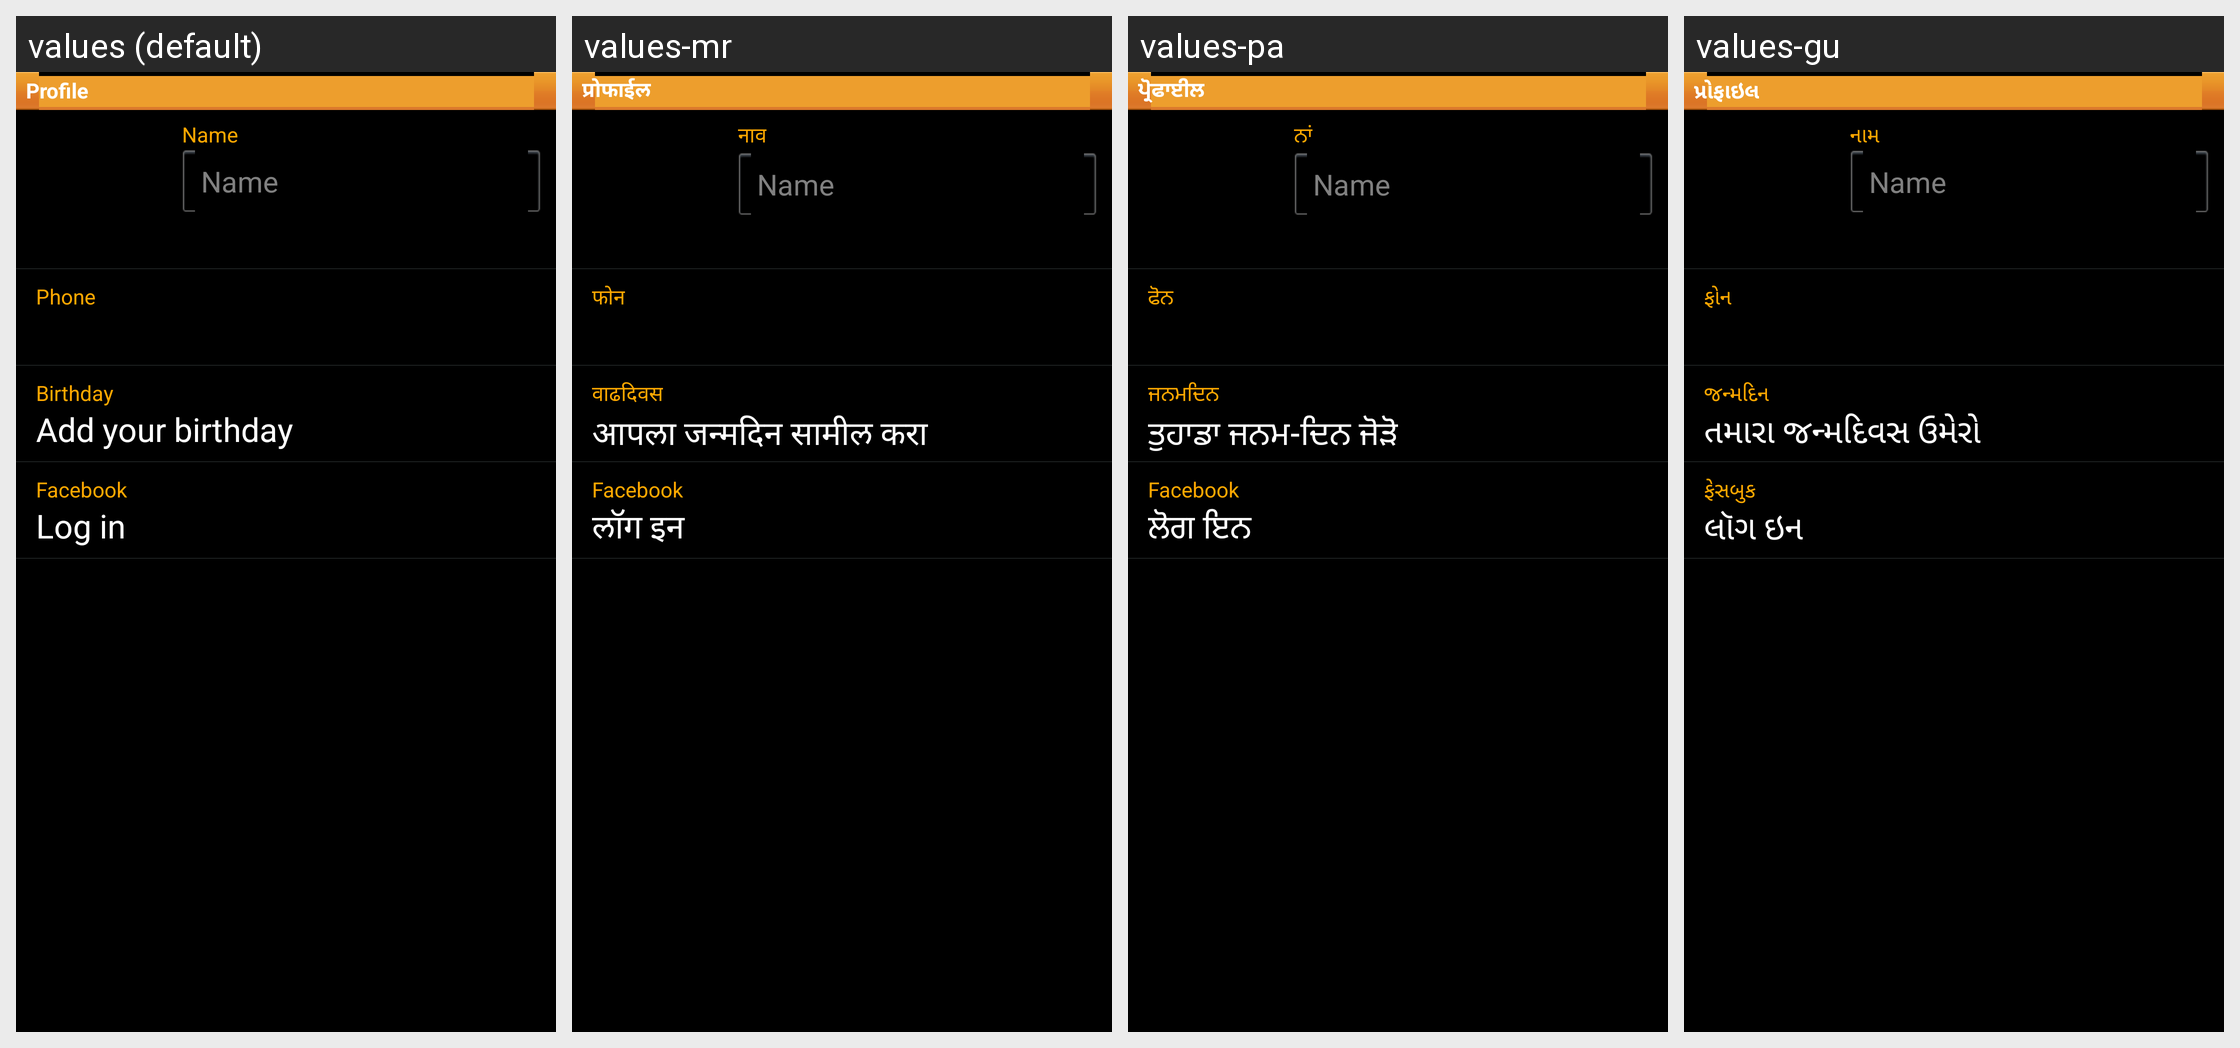

The Android screen above is rendered under several locales of the same app. Produce the string resources it draws, with the default and per-locale values.
Android screen res/layout/layout_user_profile_detail.xml rendered under 4 locales, left to right: values (default), values-mr, values-pa, values-gu. Device: Nexus 5 (rendered at 1080×1920; each locale shown at half size, 540×960, under a caption strip naming it); theme MainCustomTheme.
Other locales in the repository, not shown: values-ar, values-bg, values-bn, values-ca, values-cs, values-da, values-de, values-el, values-en-rPH, values-en-rUS, values-es, values-es-rUS, values-et, values-fa, values-fi, values-fr, values-fr-rCA, values-he, values-hi, values-hr, values-hu, values-in, values-is, values-it, values-iw, values-ja, values-ka, values-kk, values-kn, values-ko, values-lt, values-lv, values-ml, values-ms, values-nb, values-ne, values-nl, values-pl, values-pt, values-pt-rBR, values-ro, values-ru, values-si, values-sk, values-sl, values-sr, values-sv, values-ta, values-te, values-th, values-tr, values-uk, values-ur, values-uz, values-vi, values-zh-rCN, values-zh-rHK, values-zh-rSG, values-zh-rTW.
Strings drawn on this screen, with the default value and each locale's value (text and hints the layout hard-codes, and strings that could not be matched under every locale, appear in the picture but are not listed):

setting_profile
  values: Profile
  values-mr: प्रोफाईल
  values-pa: ਪ੍ਰੋਫਾਈਲ
  values-gu: પ્રોફાઇલ

mypage_profile_name
  values: Name
  values-mr: नाव
  values-pa: ਨਾਂ
  values-gu: નામ

setting_phone
  values: Phone
  values-mr: फोन
  values-pa: ਫੋਨ
  values-gu: ફોન

setting_birthday
  values: Birthday
  values-mr: वाढदिवस
  values-pa: ਜਨਮਦਿਨ
  values-gu: જન્મદિન

add_your_birthday
  values: Add your birthday
  values-mr: आपला जन्मदिन सामील करा
  values-pa: ਤੁਹਾਡਾ ਜਨਮ-ਦਿਨ ਜੋਡ਼ੋ
  values-gu: તમારા જન્મદિવસ ઉમેરો

user_facebook_account
  values: Facebook
  values-mr: Facebook
  values-pa: Facebook
  values-gu: ફેસબુક

login
  values: Log in
  values-mr: लॉग इन
  values-pa: ਲੋਗ ਇਨ
  values-gu: લૉગ ઇન
